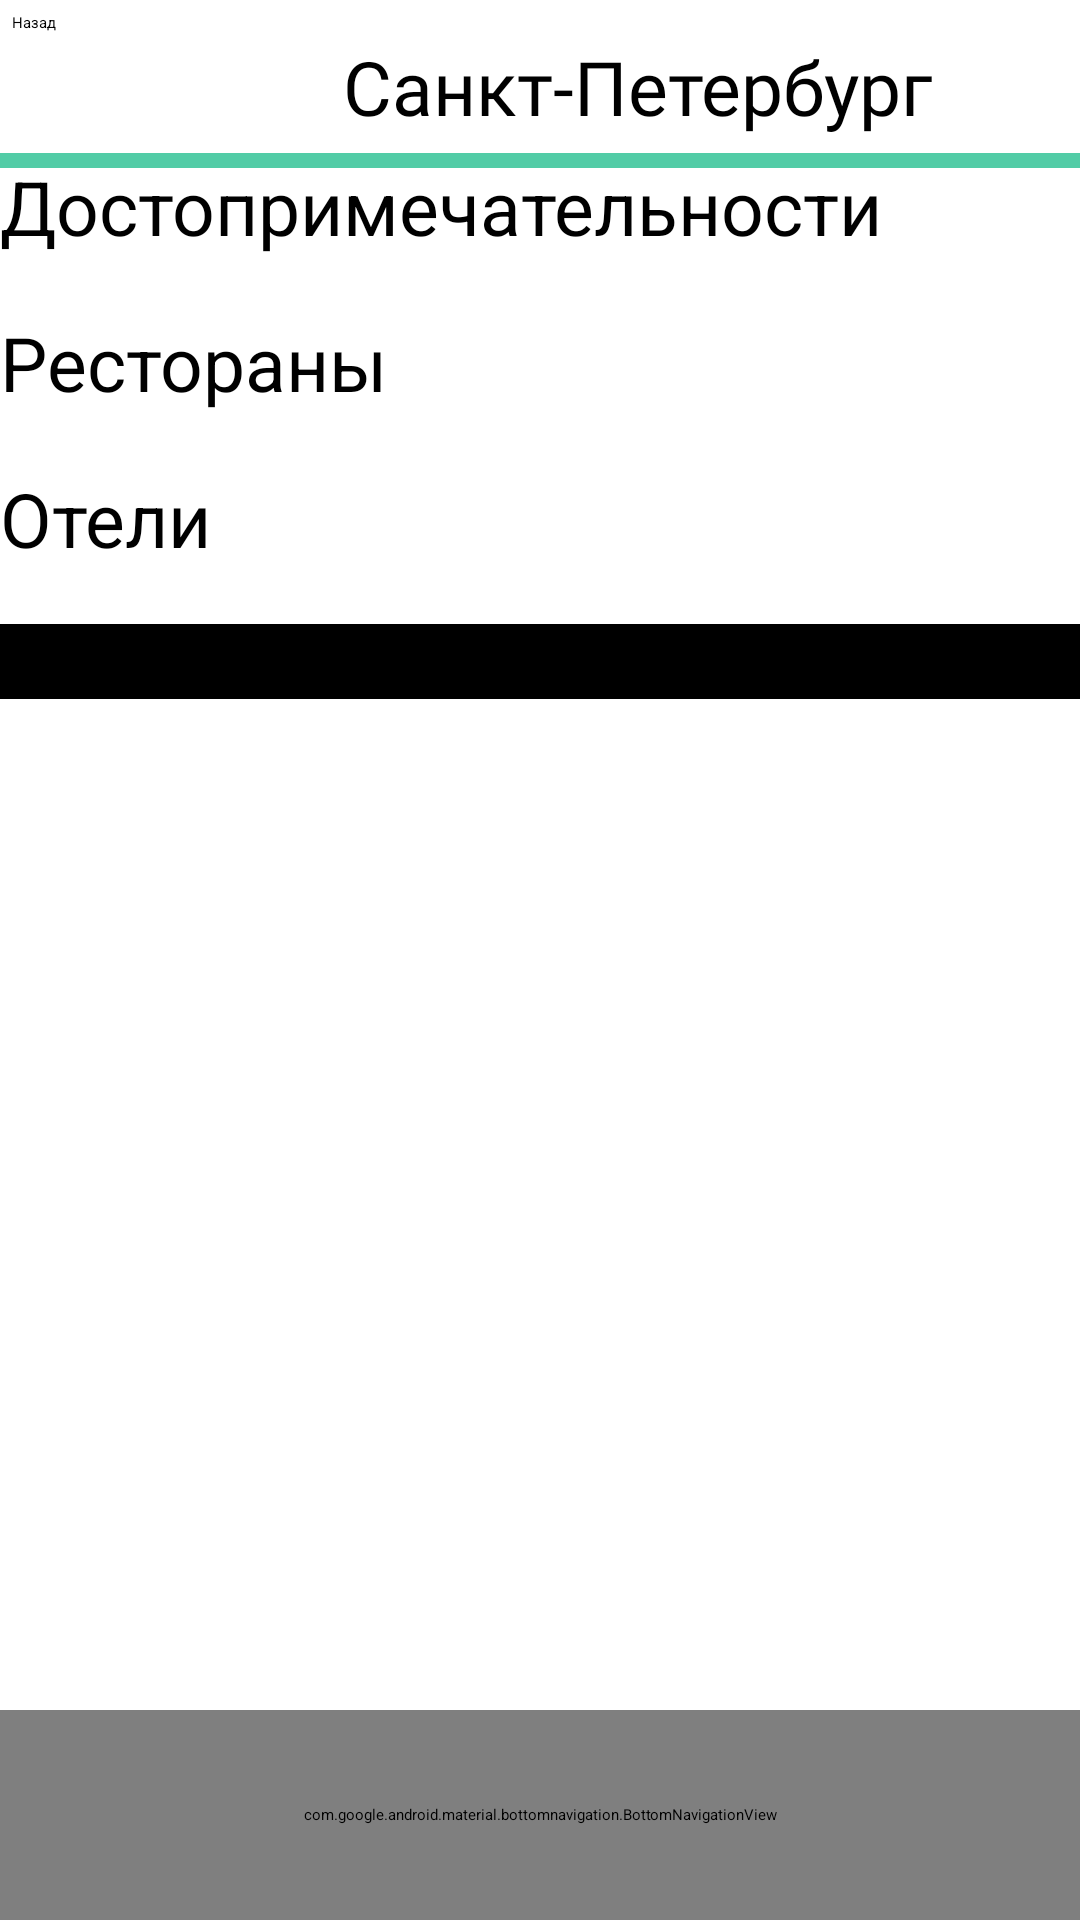

Write the Android layout XML for this screen, with the resource values it uses.
<!-- AndroidManifest.xml: application theme Theme.Project1 -->
<!-- res/layout/activity_st_petersburg.xml -->
<?xml version="1.0" encoding="utf-8"?>
<androidx.constraintlayout.widget.ConstraintLayout xmlns:android="http://schemas.android.com/apk/res/android"
    xmlns:app="http://schemas.android.com/apk/res-auto"
    xmlns:tools="http://schemas.android.com/tools"
    android:id="@+id/main"
    android:layout_width="match_parent"
    android:layout_height="match_parent"
    android:background="@color/white"
    android:backgroundTint="@color/white"
    tools:context=".StPetersburg">

    <TextView
        android:id="@+id/textView"
        android:layout_width="wrap_content"
        android:layout_height="wrap_content"
        android:layout_marginTop="12dp"
        android:fontFamily="@font/abhaya_libre_bold"
        android:text="Санкт-Петербург"
        android:textColor="@color/black"
        android:textSize="25sp"
        app:layout_constraintEnd_toEndOf="parent"
        app:layout_constraintHorizontal_bias="0.7"
        app:layout_constraintStart_toStartOf="parent"
        app:layout_constraintTop_toTopOf="parent" />

    <ImageView
        android:id="@+id/imageView"
        android:layout_width="wrap_content"
        android:layout_height="600dp"
        android:layout_marginTop="210dp"
        android:scaleType="centerCrop"
        app:layout_constraintEnd_toEndOf="parent"
        app:layout_constraintHorizontal_bias="0.0"
        app:layout_constraintStart_toStartOf="parent"
        app:layout_constraintTop_toTopOf="parent"
        app:srcCompat="@drawable/piter" />

    <FrameLayout
        android:id="@+id/frameLayout"
        android:layout_width="0dp"
        android:layout_height="0dp"
        app:layout_constraintBottom_toTopOf="@+id/bottomNavigationView"
        app:layout_constraintEnd_toEndOf="parent"
        app:layout_constraintStart_toStartOf="parent">

    </FrameLayout>

    <com.google.android.material.bottomnavigation.BottomNavigationView
        android:id="@+id/bottomNavigationView"
        android:layout_width="match_parent"
        android:layout_height="70dp"
        app:layout_constraintBottom_toBottomOf="parent"
        app:layout_constraintEnd_toEndOf="parent"
        app:layout_constraintStart_toStartOf="parent"
        app:menu="@menu/bottom_navmenu" />

    <Button
        android:id="@+id/button10"
        android:layout_width="wrap_content"
        android:layout_height="wrap_content"
        android:layout_marginStart="4dp"
        android:layout_marginTop="4dp"
        android:backgroundTint="@color/white"
        android:onClick="RussiaCities"
        android:text="Назад"
        android:textColor="@color/black"
        app:cornerRadius="8dp"
        app:layout_constraintStart_toStartOf="parent"
        app:layout_constraintTop_toTopOf="parent"
        app:strokeColor="#DAC0C0"
        app:strokeWidth="1dp" />

    <Button
        android:id="@+id/button5"
        android:layout_width="0dp"
        android:layout_height="wrap_content"
        android:layout_marginTop="52dp"
        android:backgroundTint="@color/white"
        android:onClick="Place"
        android:text="Достопримечательности"
        android:textColor="@color/black"
        android:textSize="25dp"
        app:cornerRadius="0dp"
        app:layout_constraintEnd_toEndOf="parent"
        app:layout_constraintHorizontal_bias="0.512"
        app:layout_constraintStart_toStartOf="parent"
        app:layout_constraintTop_toTopOf="parent"
        app:rippleColor="@color/background" />

    <Button
        android:id="@+id/button4"
        android:layout_width="0dp"
        android:layout_height="wrap_content"
        android:layout_marginTop="104dp"
        android:backgroundTint="@color/white"
        android:text="Рестораны"
        android:textColor="@color/black"
        android:textSize="25dp"
        app:cornerRadius="0dp"
        app:layout_constraintEnd_toEndOf="parent"
        app:layout_constraintHorizontal_bias="0.0"
        app:layout_constraintStart_toStartOf="parent"
        app:layout_constraintTop_toTopOf="parent"
        app:rippleColor="@color/background" />

    <Button
        android:id="@+id/button3"
        android:layout_width="0dp"
        android:layout_height="wrap_content"
        android:layout_marginTop="156dp"
        android:backgroundTint="@color/white"
        android:text="Отели"
        android:textColor="@color/black"
        android:textSize="25dp"
        app:cornerRadius="0dp"
        app:layout_constraintEnd_toEndOf="parent"
        app:layout_constraintHorizontal_bias="0.0"
        app:layout_constraintStart_toStartOf="parent"
        app:layout_constraintTop_toTopOf="parent"
        app:rippleColor="@color/background" />

    <View
        android:id="@+id/divider"
        android:layout_width="450dp"
        android:layout_height="5dp"
        android:layout_marginTop="51dp"
        android:background="@color/black"
        android:backgroundTint="@color/background"
        app:layout_constraintEnd_toEndOf="parent"
        app:layout_constraintStart_toStartOf="parent"
        app:layout_constraintTop_toTopOf="parent" />

    <View
        android:id="@+id/divider2"
        android:layout_width="450dp"
        android:layout_height="25dp"
        android:layout_marginTop="208dp"
        android:background="@color/black"
        android:backgroundTint="@color/black"
        app:layout_constraintEnd_toEndOf="parent"
        app:layout_constraintHorizontal_bias="0.51"
        app:layout_constraintStart_toStartOf="parent"
        app:layout_constraintTop_toTopOf="parent" />
</androidx.constraintlayout.widget.ConstraintLayout>
<!-- resources referenced by this layout -->
<resources>
  <color name="background">#52CCA6</color>
  <color name="black">#FF000000</color>
  <color name="white">#FFFFFFFF</color>
</resources>
